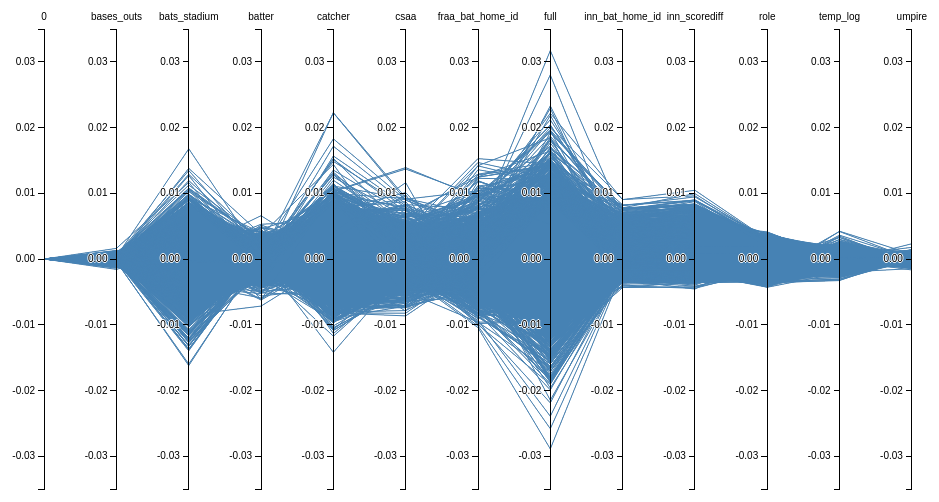
D3 v3 page, settled after 480 driven frames (8 s of simulated time); the page loaded 1 data file(s).


    (function(i,s,o,g,r,a,m){i['GoogleAnalyticsObject']=r;i[r]=i[r]||function(){
                (i[r].q=i[r].q||[]).push(arguments)},i[r].l=1*new Date();a=s.createElement(o),
            m=s.getElementsByTagName(o)[0];a.async=1;a.src=g;m.parentNode.insertBefore(a,m)
    })(window,document,'script','//www.google-analytics.com/analytics.js','ga');

    ga('create', 'UA-71774734-1', 'auto');
    ga('send', 'pageview');


// ── main.js

//var ptype = "absolute";
var ptype = "relative";

var margin = {top: 30, right: 10, bottom: 10, left: 10},
    width = 960 - margin.left - margin.right,
    height = 500 - margin.top - margin.bottom;

var x = d3.scale.ordinal().rangePoints([0, width], 1),
    y = {},
    dragging = {};

var line = d3.svg.line(),
    axis = d3.svg.axis().orient("left"),
    background,
    foreground;

var svg = d3.select("body").append("svg")
    .attr("width", width + margin.left + margin.right)
    .attr("height", height + margin.top + margin.bottom)
    .append("g")
    .attr("transform", "translate(" + margin.left + "," + margin.top + ")");

d3.csv("dra_value_1997_2004.csv", function(error, data) {

  // Extract the list of dimensions and create a scale for each.
  x.domain(dimensions = d3.keys(data[0]).filter(function(d) {
    return d != "pitcher" && d != "year" && d != "npa" && (y[d] = d3.scale.linear()
        .domain(ptype=="absolute" ? [-0.08, 0.05] : [-0.035, 0.035])
//d3.extent(data, function(p) { return +p[d]; }))
        .range([height, 0]));
  }));

  // Add grey background lines for context.
  background = svg.append("g")
      .attr("class", "background")
    .selectAll("path")
      .data(data)
    .enter().append("path")
      .attr("d", path);

  // Add blue foreground lines for focus.
  foreground = svg.append("g")
      .attr("class", "foreground")
    .selectAll("path")
      .data(data)
    .enter().append("path")
      .attr("d", path);

  // Add a group element for each dimension.
  var g = svg.selectAll(".dimension")
      .data(dimensions)
    .enter().append("g")
      .attr("class", "dimension")
      .attr("transform", function(d) { return "translate(" + x(d) + ")"; })
      .call(d3.behavior.drag()
        .origin(function(d) { return {x: x(d)}; })
        .on("dragstart", function(d) {
          dragging[d] = x(d);
          background.attr("visibility", "hidden");
        })
        .on("drag", function(d) {
          dragging[d] = Math.min(width, Math.max(0, d3.event.x));
          foreground.attr("d", path);
          dimensions.sort(function(a, b) { return position(a) - position(b); });
          x.domain(dimensions);
          g.attr("transform", function(d) { return "translate(" + position(d) + ")"; })
        })
        .on("dragend", function(d) {
          delete dragging[d];
          transition(d3.select(this)).attr("transform", "translate(" + x(d) + ")");
          transition(foreground).attr("d", path);
          background
              .attr("d", path)
            .transition()
              .delay(500)
              .duration(0)
              .attr("visibility", null);
        }));

  // Add an axis and title.
  g.append("g")
      .attr("class", "axis")
      .each(function(d) { d3.select(this).call(axis.scale(y[d])); })
    .append("text")
      .style("text-anchor", "middle")
      .attr("y", -9)
      .text(function(d) { return d.replace('icpt_dra_', ''); });

  // Add and store a brush for each axis.
  g.append("g")
      .attr("class", "brush")
      .each(function(d) {
        d3.select(this).call(y[d].brush = d3.svg.brush().y(y[d]).on("brushstart", brushstart).on("brush", brush));
      })
    .selectAll("rect")
      .attr("x", -8)
      .attr("width", 16);
});

function position(d) {
  var v = dragging[d];
  return v == null ? x(d) : v;
}

function transition(g) {
  return g.transition().duration(500);
}

// Returns the path for a given data point.
function path(d) {
  return line(dimensions.map(function(p) 
			     { return [position(p), 
				       y[p](ptype=="absolute" ? d[p] : d[p]-d['icpt_dra_0'])]; }));
}

function brushstart() {
  d3.event.sourceEvent.stopPropagation();
}

// Handles a brush event, toggling the display of foreground lines.
function brush() {
var actives = dimensions.filter(function(p) { return !y[p].brush.empty(); }),
      extents = actives.map(function(p) { return y[p].brush.extent(); });
foreground.style("display", function(d) {
return actives.every(function(p, i) {
      return ptype=="absolute" ? 
	extents[i][0] <= d[p] && d[p] <= extents[i][1] :
	extents[i][0] <= d[p]-d['icpt_dra_0'] && d[p]-d['icpt_dra_0'] <= extents[i][1];

    }) ? null : "none";
  });
}




### data: dra_value_1997_2004.csv
pitcher, npa, year, icpt_dra_0, icpt_dra_bases_outs, icpt_dra_bats_stadium, icpt_dra_batter, icpt_dra_catcher, icpt_dra_csaa, icpt_dra_fraa_bat_home_id, icpt_dra_full, icpt_dra_inn_bat_home_id, icpt_dra_inn_scorediff, icpt_dra_role, icpt_dra_temp_log, icpt_dra_umpire
acevj001, 215, 1997, 0.007616, 0.007452, 0.008383, 0.008431, 0.007522, 0.006533, 0.009014, 0.009135, 0.00724, 0.00699, 0.008485, 0.007238, 0.007545
acrem001, 75, 1997, 0.005551, 0.005494, 0.003899, 0.005388, 0.003364, 0.004424, 0.004221, 0.0026, 0.005322, 0.005578, 0.006292, 0.005713, 0.005524
adamj001, 325, 1997, -0.0002318, -0.0004039, 0.0005761, 0.001643, -5.30439124617845e-05, 0.0002324, 0.001223, 0.001556, -0.001675, -0.001465, 0.0001845, -0.000422, -0.0004888
adamt001, 341, 1997, 0.008647, 0.008684, 0.009422, 0.008453, 0.007833, 0.006509, 0.01128, 0.01014, 0.009697, 0.01038, 0.0105, 0.008608, 0.008735
adamw001, 282, 1997, 0.02074, 0.02032, 0.01641, 0.01972, 0.01444, 0.0182, 0.01668, 0.009573, 0.01925, 0.01981, 0.01977, 0.02115, 0.02052
aguir001, 285, 1997, -0.007948, -0.0079, -0.008836, -0.007313, -0.008904, -0.009573, -0.007737, -0.006554, -0.004431, -0.004124, -0.006474, -0.007318, -0.007995
albej001, 143, 1997, 0.01712, 0.01721, 0.01254, 0.0157, 0.01398, 0.01596, 0.01657, 0.0111, 0.0161, 0.01631, 0.01753, 0.01733, 0.01682
aldrs001, 350, 1997, 0.02939, 0.02926, 0.02809, 0.03085, 0.024, 0.02509, 0.02927, 0.02488, 0.0288, 0.02844, 0.02848, 0.03108, 0.02937
alfoa001, 123, 1997, 0.009982, 0.01019, 0.0106, 0.01089, 0.009126, 0.007506, 0.009401, 0.009299, 0.008985, 0.008915, 0.01109, 0.009688, 0.009996
almac001, 12, 1997, -0.003255, -0.003191, -0.002808, -0.003917, -0.002576, -0.002853, -0.003154, -0.002906, -0.003097, -0.003113, -0.003216, -0.0033, -0.003227
alvaw001, 896, 1997, -0.02643, -0.02616, -0.02023, -0.02295, -0.02566, -0.02487, -0.02713, -0.02033, -0.02684, -0.02732, -0.0287, -0.02654, -0.02655
andeb002, 199, 1997, -0.000169, -0.0002444, -0.0003696, 0.001739, -0.001038, 0.0001568, 0.000984, 0.001566, 0.0001704, -0.0006328, -0.00123, -0.0002734, -0.0003874
andul001, 244, 1997, 0.03041, 0.03001, 0.02953, 0.02829, 0.0283, 0.03031, 0.02841, 0.02527, 0.02925, 0.02969, 0.03029, 0.03098, 0.0303
appik001, 972, 1997, -0.02357, -0.02359, -0.02538, -0.02421, -0.02165, -0.02106, -0.01951, -0.02536, -0.02381, -0.02418, -0.02586, -0.02395, -0.02371
arocr001, 54, 1997, 0.008704, 0.008651, 0.008762, 0.01007, 0.00791, 0.008206, 0.008107, 0.00859, 0.007831, 0.008271, 0.009368, 0.008811, 0.008711
ashba002, 851, 1997, -0.0165, -0.01695, -0.01315, -0.01648, -0.01947, -0.0175, -0.02488, -0.02048, -0.01704, -0.01733, -0.01868, -0.01679, -0.01635
assep001, 205, 1997, -0.01811, -0.01831, -0.01879, -0.01979, -0.01683, -0.01694, -0.01654, -0.01517, -0.01641, -0.01669, -0.01709, -0.0181, -0.01812
astap001, 861, 1997, -0.0105, -0.01072, -0.006525, -0.01098, -0.005699, -0.009268, -0.01382, -0.01018, -0.01222, -0.01188, -0.01257, -0.01054, -0.01046
avers001, 453, 1997, 0.0276, 0.02798, 0.02335, 0.02722, 0.02412, 0.02694, 0.02819, 0.02394, 0.02594, 0.0266, 0.02643, 0.02768, 0.02739
ayalb002, 404, 1997, -0.002149, -0.002234, -0.008568, -0.002691, -0.005829, -0.003278, -0.002644, -0.005503, -0.000432, -0.0002106, -0.0002868, -0.001884, -0.002226
aybam001, 295, 1997, -0.0002655, -0.0003945, 0.003362, -0.000368, 0.0008033, -0.0004349, 0.001223, 0.001825, -0.0001806, -0.0008046, -0.001603, -0.000782, -0.0001502
bailc001, 45, 1997, 0.006189, 0.005925, 0.005756, 0.007472, 0.005191, 0.006036, 0.006448, 0.007096, 0.006186, 0.006684, 0.006732, 0.006154, 0.006126
bailr001, 835, 1997, 0.01296, 0.01309, -0.0007973, 0.01345, 0.004749, 0.00472, 0.01226, -0.005617, 0.01194, 0.01208, 0.01102, 0.01325, 0.01324
bails001, 91, 1997, -0.006362, -0.006233, -0.006819, -0.007889, -0.006025, -0.005633, -0.006424, -0.006593, -0.006015, -0.005875, -0.005757, -0.006684, -0.006399
baldj002, 878, 1997, -0.002543, -0.002383, -0.001271, -0.002709, -0.003319, -2.86602707267747e-05, -0.00474, -0.004725, -0.003486, -0.003665, -0.004635, -0.002538, -0.002529
bankw001, 57, 1997, -0.008712, -0.0087, -0.008339, -0.009223, -0.006874, -0.007802, -0.008531, -0.006824, -0.008134, -0.008755, -0.008865, -0.008919, -0.008675
barrm002, 18, 1997, 0.004583, 0.004467, 0.004551, 0.005437, 0.00393, 0.003958, 0.004305, 0.004463, 0.004338, 0.004029, 0.004867, 0.004886, 0.004583
batcr001, 138, 1997, 0.01228, 0.01169, 0.01367, 0.0102, 0.0109, 0.01189, 0.01082, 0.01155, 0.01188, 0.01238, 0.0135, 0.01249, 0.01227
batim001, 168, 1997, 0.00262, 0.00258, 0.003699, 0.001864, 0.002219, 0.001608, 0.004363, 0.002136, 0.00154, 0.001962, 0.002065, 0.002362, 0.002816
bautj001, 241, 1997, 0.009947, 0.009892, 0.009405, 0.009553, 0.00948, 0.01132, 0.008908, 0.01028, 0.009729, 0.009271, 0.01153, 0.009988, 0.00985
beckr001, 280, 1997, -0.0206, -0.02026, -0.01748, -0.02232, -0.01812, -0.0183, -0.01766, -0.0109, -0.01572, -0.01549, -0.01932, -0.02074, -0.0204
beckr003, 7, 1997, -0.001036, -0.001045, -0.001501, -0.0005034, -0.001036, -0.001079, -0.0009424, -0.001059, -0.0005955, -0.000921, -0.0009921, -0.001068, -0.001029
beecm001, 602, 1997, 0.007749, 0.007747, 0.01151, 0.009738, 0.005115, 0.006399, 0.007646, 0.00751, 0.005725, 0.006555, 0.005982, 0.007599, 0.007772
belct001, 927, 1997, 0.007051, 0.007163, 0.004835, 0.004513, 0.008307, 0.01013, 0.01077, 0.003292, 0.006375, 0.005882, 0.004993, 0.007364, 0.006998
belis001, 420, 1997, -0.01464, -0.01503, -0.01079, -0.01612, -0.01125, -0.01254, -0.01404, -0.01218, -0.01423, -0.01442, -0.01289, -0.01506, -0.01443
beltr001, 224, 1997, -0.01842, -0.01845, -0.01208, -0.01744, -0.0134, -0.01463, -0.01651, -0.008242, -0.01802, -0.01733, -0.01836, -0.019, -0.01814
benea001, 727, 1997, -0.03243, -0.03249, -0.02564, -0.03118, -0.02562, -0.02721, -0.02813, -0.02098, -0.03272, -0.03323, -0.03465, -0.03332, -0.03214
benea002, 666, 1997, -0.02808, -0.02803, -0.01946, -0.0274, -0.021, -0.02243, -0.02318, -0.01346, -0.02796, -0.02847, -0.03022, -0.02842, -0.02787
benia001, 307, 1997, -0.02348, -0.02341, -0.02162, -0.02405, -0.01942, -0.02042, -0.02149, -0.01618, -0.0208, -0.02075, -0.02214, -0.02381, -0.02345
… [head cut at 6 KiB]